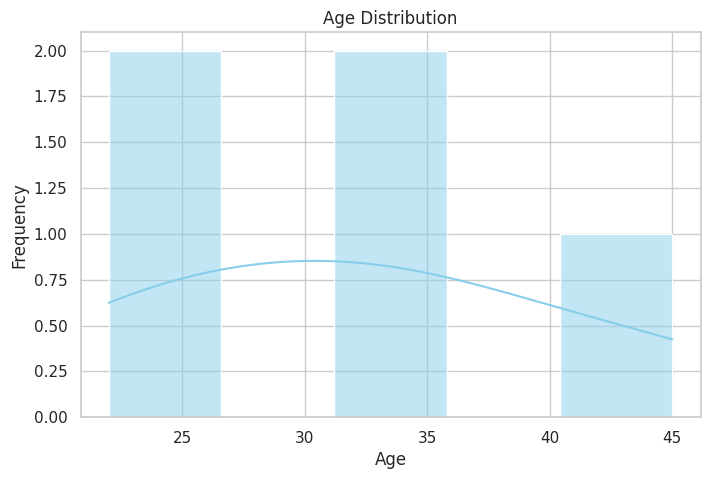
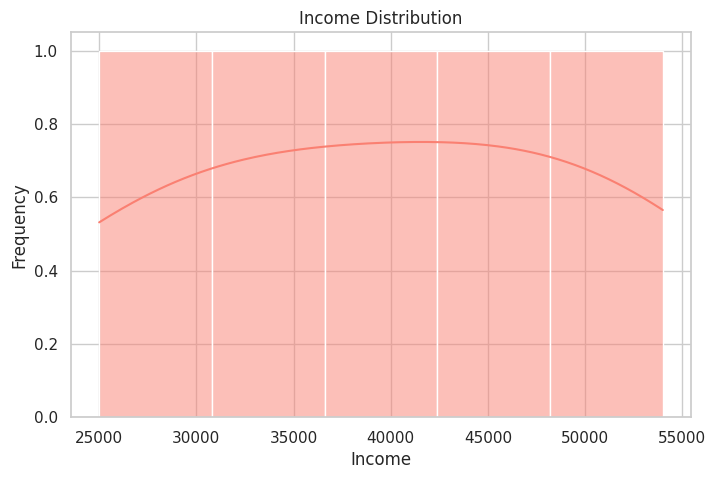
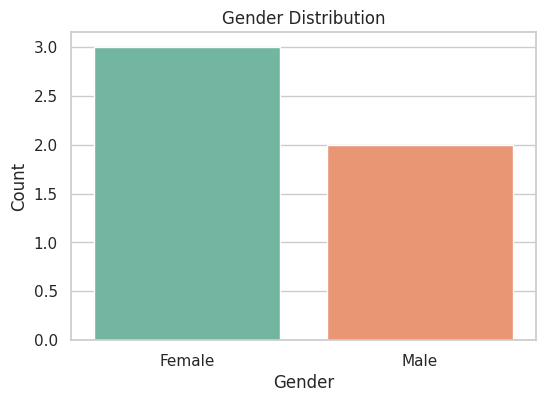
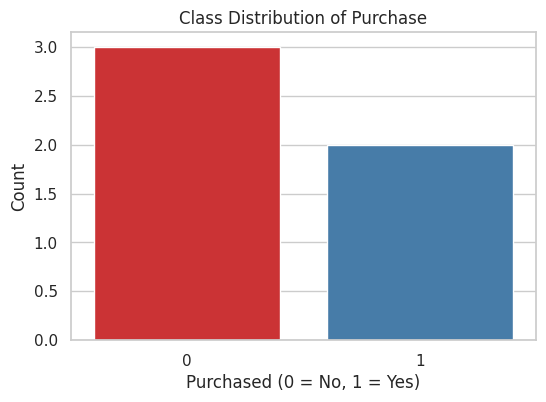
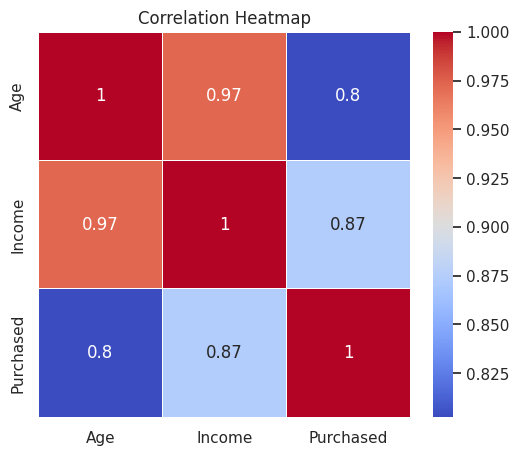
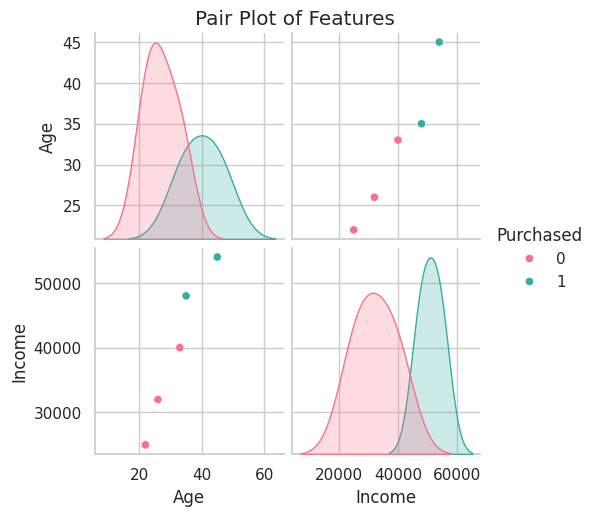

Generate these figures, in order, with matplotlib:
'''Experiment-12:
Exploratory Data Analysis for Classification using Pandas or
Matplotlib.'''

import pandas as pd
import matplotlib.pyplot as plt
import seaborn as sns

# Optional: better theme for plots
sns.set(style="whitegrid")

# 🔹 Small Sample Dataset
data = {
    'Age': [22, 35, 26, 45, 33],
    'Income': [25000, 48000, 32000, 54000, 40000],
    'Gender': ['Female', 'Male', 'Female', 'Male', 'Female'],
    'Purchased': [0, 1, 0, 1, 0]
}
df = pd.DataFrame(data)

# 1️⃣ Histogram with KDE for Age Distribution
plt.figure(figsize=(8,5))
sns.histplot(df['Age'], bins=5, kde=True, color='skyblue')
plt.title('Age Distribution')
plt.xlabel('Age')
plt.ylabel('Frequency')
plt.show()

# 2️⃣ Histogram with KDE for Income Distribution
plt.figure(figsize=(8,5))
sns.histplot(df['Income'], bins=5, kde=True, color='salmon')
plt.title('Income Distribution')
plt.xlabel('Income')
plt.ylabel('Frequency')
plt.show()

# ✅ Count Plot for Gender Distribution (Fixed FutureWarning)
plt.figure(figsize=(6,4))
sns.countplot(x='Gender', hue='Gender', data=df, palette='Set2', legend=False)
plt.title('Gender Distribution')
plt.xlabel('Gender')
plt.ylabel('Count')
plt.show()

# ✅ Count Plot for Purchased Class Distribution (Fixed FutureWarning)
plt.figure(figsize=(6,4))
sns.countplot(x='Purchased', hue='Purchased', data=df, palette='Set1', legend=False)
plt.title('Class Distribution of Purchase')
plt.xlabel('Purchased (0 = No, 1 = Yes)')
plt.ylabel('Count')
plt.show()


# 5️⃣ Correlation Heatmap (Heatmap of Numeric Correlation)
plt.figure(figsize=(6,5))
correlation = df[['Age', 'Income', 'Purchased']].corr()
sns.heatmap(correlation, annot=True, cmap='coolwarm', linewidths=0.5)
plt.title('Correlation Heatmap')
plt.show()

# 6️⃣ Pair Plot (Scatter plots + Histograms to show relation between variables)
sns.pairplot(df, hue='Purchased', palette='husl')
plt.suptitle('Pair Plot of Features', y=1.02)
plt.show()
